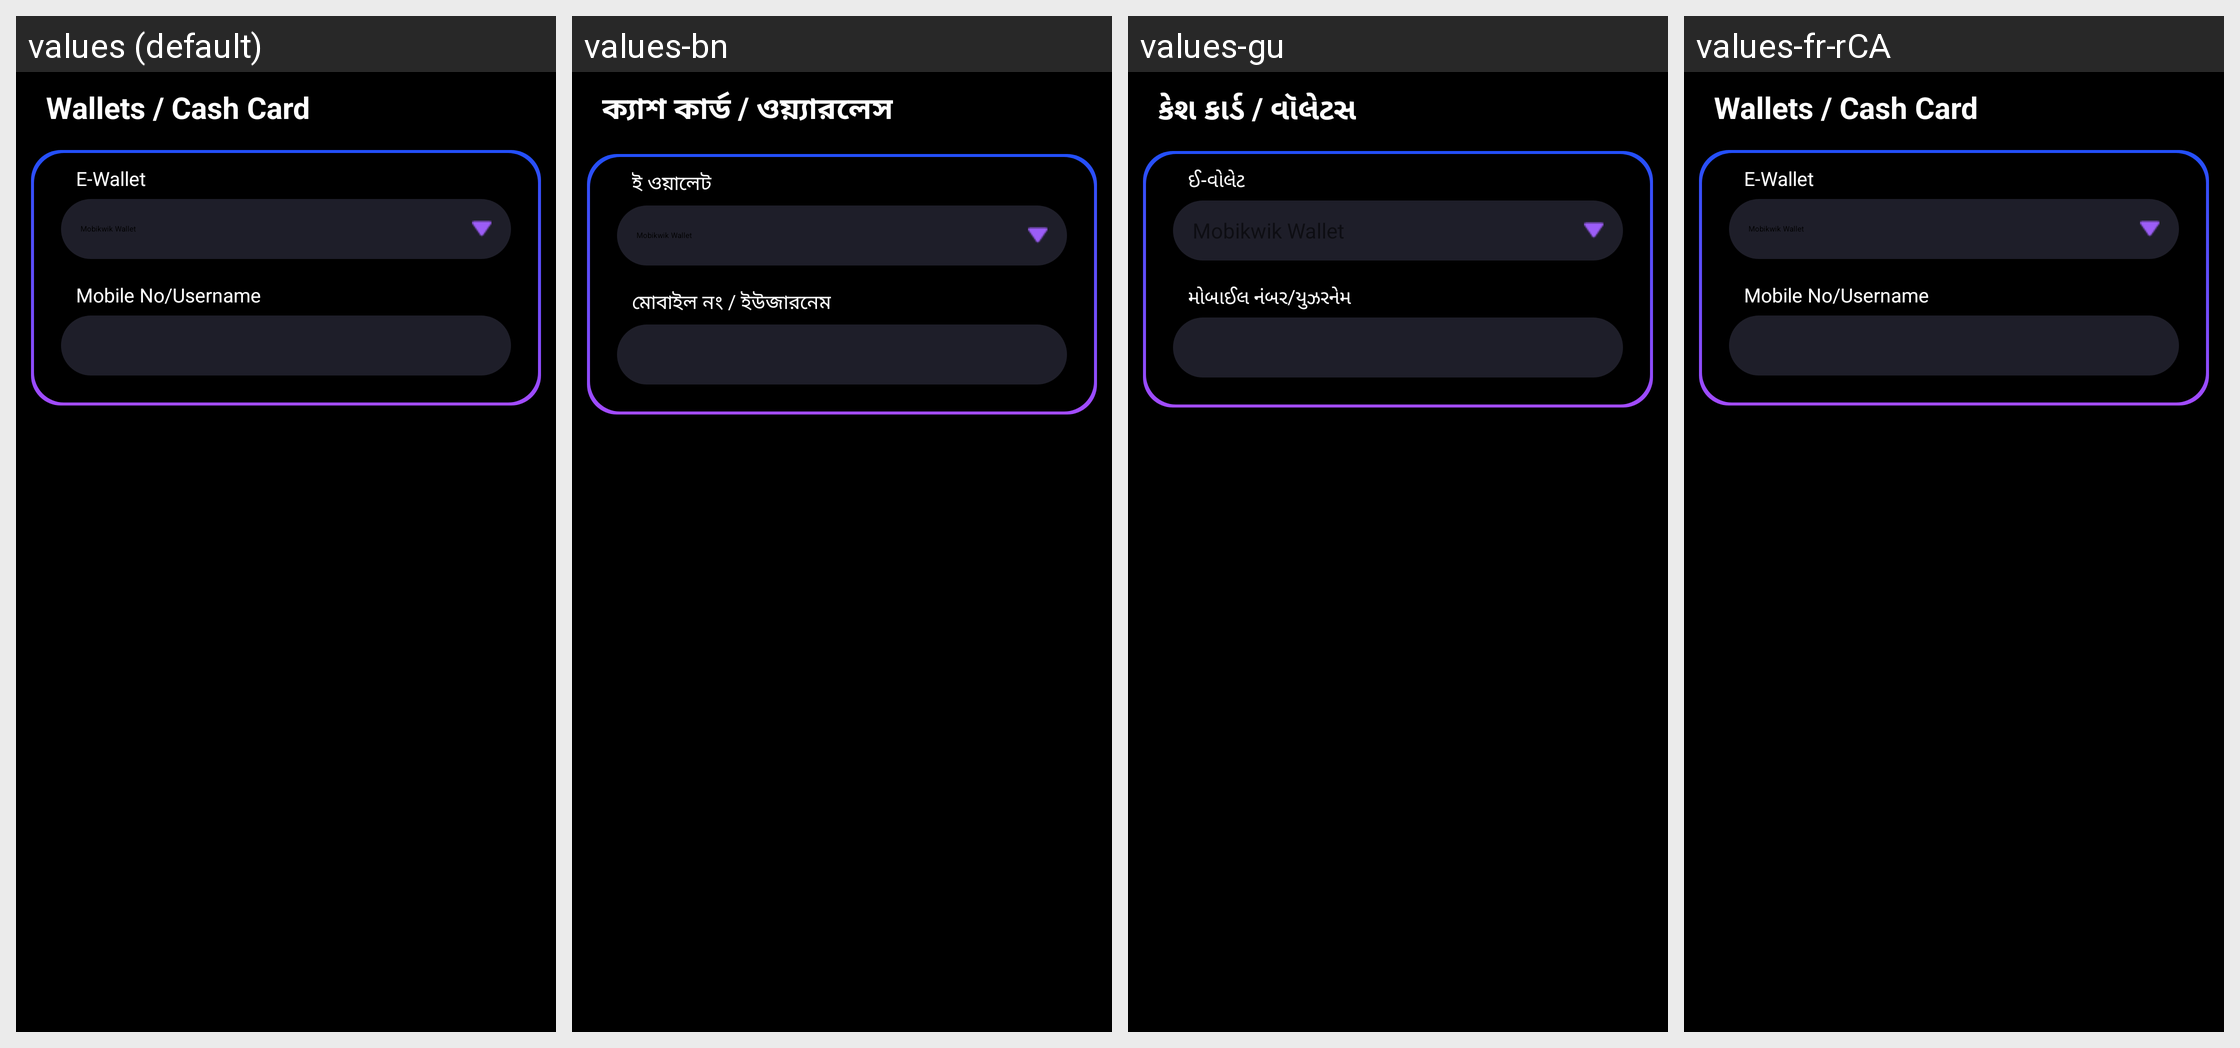

Here is an Android app screen in its default locale and in the app's own translations. Write out the translated-string differences for the strings that appear on this screen.
Android screen res/layout/ewallet.xml rendered under 4 locales, left to right: values (default), values-bn, values-gu, values-fr-rCA. Device: Nexus 5 (rendered at 1080×1920; each locale shown at half size, 540×960, under a caption strip naming it); theme CustomActionBarTheme.
Other locales in the repository, not shown: values-af, values-am, values-ar, values-as, values-az, values-be, values-bg, values-bs, values-ca, values-cs, values-da, values-de, values-el, values-en-rAU, values-en-rCA, values-en-rGB, values-en-rIN, values-es, values-es-rUS, values-et, values-eu, values-fa, values-fi, values-fr, values-gl, values-hi, values-hr, values-hu, values-hy, values-in, values-is, values-it, values-iw, values-ja, values-ka, values-kk, values-km, values-kn, values-ko, values-ky, values-lo, values-lt, values-lv, values-mk, values-ml, values-mn, values-mr, values-ms, values-my, values-nb, values-ne, values-nl, values-or, values-pa, values-pl, values-pt, values-pt-rBR, values-pt-rPT, values-ro, values-ru, values-si, values-sk, values-sl, values-sq, values-sr, values-sv, values-sw, values-ta, values-te, values-th, values-tl, values-tr, values-uk, values-ur, values-uz, values-vi, values-zh-rCN, values-zh-rHK, values-zh-rTW, values-zu.
Strings drawn on this screen, with the default value and each locale's value (text and hints the layout hard-codes, and strings that could not be matched under every locale, appear in the picture but are not listed):

cash_card_wallets
  values: Wallets / Cash Card
  values-bn: ক্যাশ কার্ড / ওয়্যারলেস
  values-gu: કેશ કાર્ડ / વૉલેટસ
  values-fr-rCA: Wallets / Cash Card  [not translated; the default value is used]

e_wallet
  values: E-Wallet
  values-bn: ই ওয়ালেট
  values-gu: ઈ-વોલેટ
  values-fr-rCA: E-Wallet  [not translated; the default value is used]

mobile_no_username
  values: Mobile No/Username
  values-bn: মোবাইল নং / ইউজারনেম
  values-gu: મોબાઈલ નંબર/યુઝરનેમ
  values-fr-rCA: Mobile No/Username  [not translated; the default value is used]
